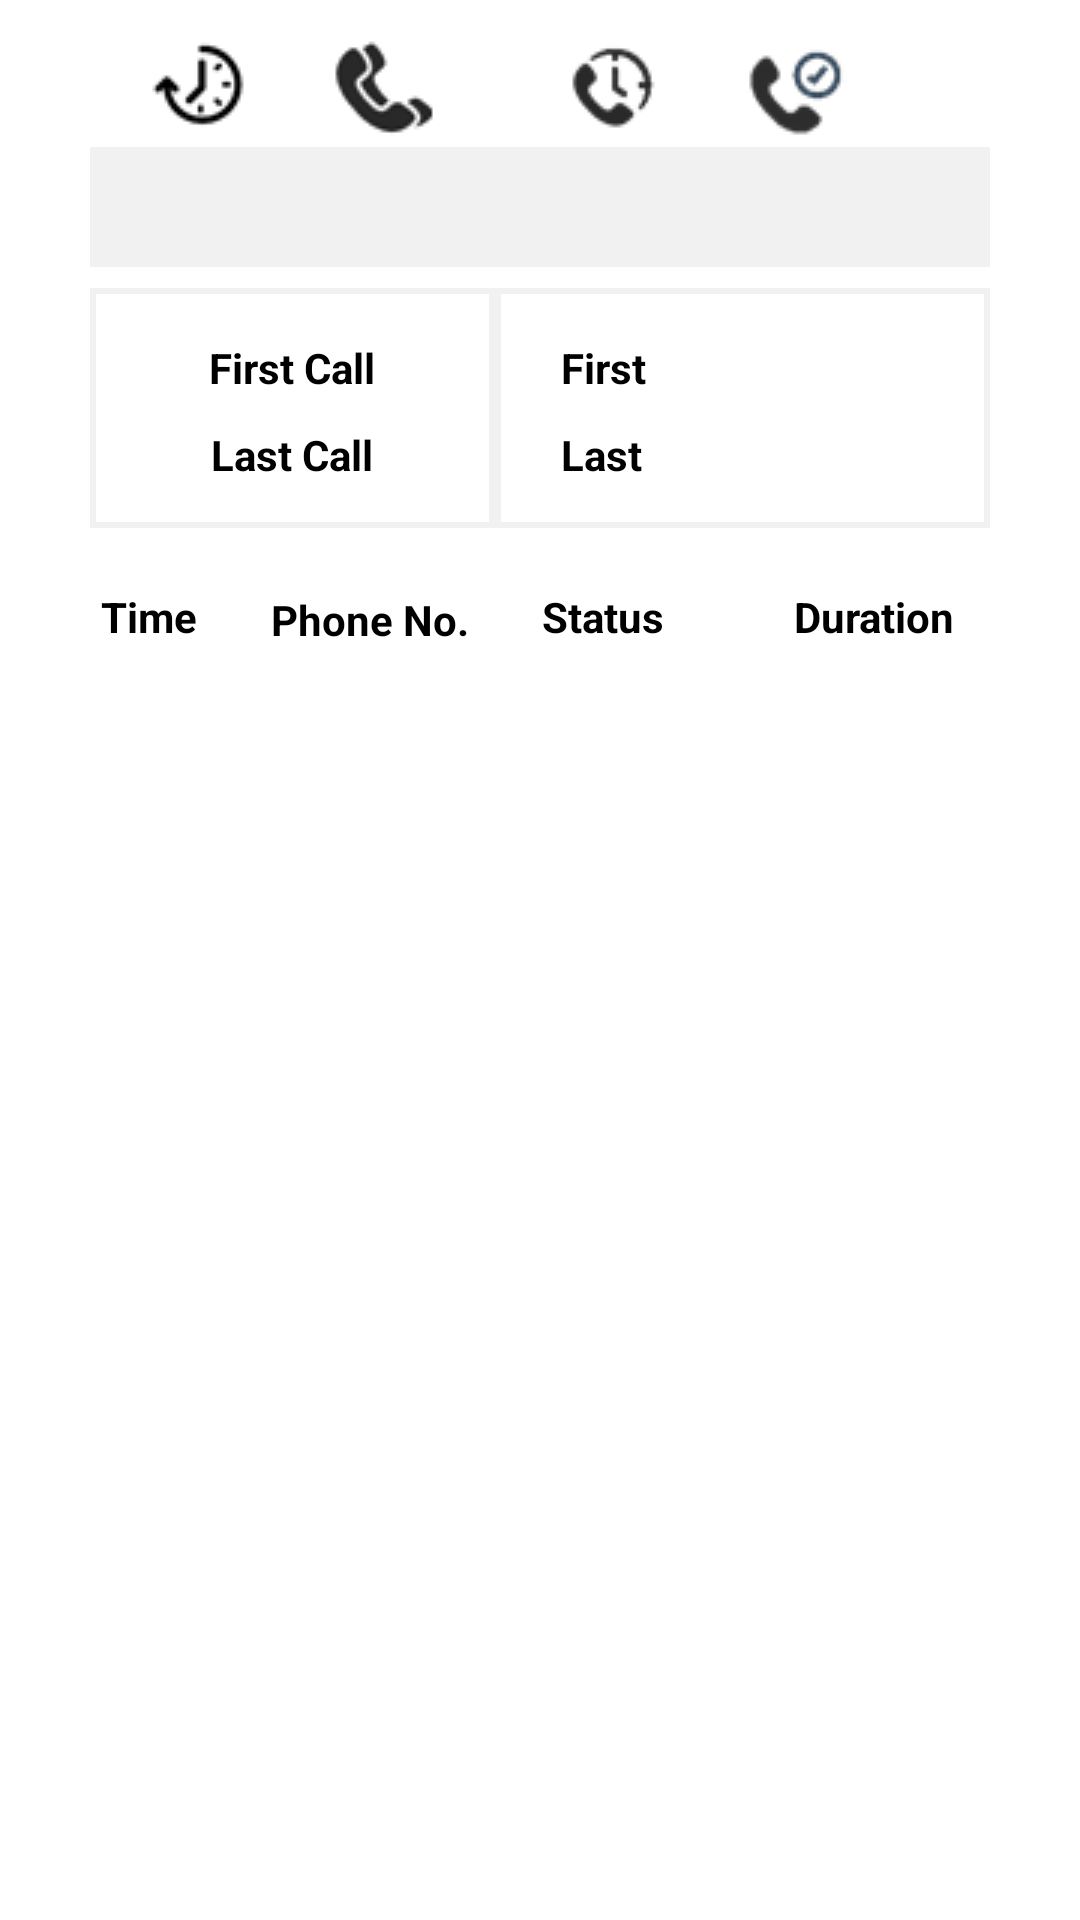

Produce the Android XML layout that renders to this screen, including the resource entries it uses.
<!-- AndroidManifest.xml: application theme AppTheme -->
<!-- res/layout/activity_agent.xml -->
<?xml version="1.0" encoding="utf-8"?>
<RelativeLayout xmlns:android="http://schemas.android.com/apk/res/android"
    xmlns:app="http://schemas.android.com/apk/res-auto"
    xmlns:tools="http://schemas.android.com/tools"
    android:layout_width="match_parent"
    android:layout_height="match_parent"
    android:background="@android:color/white"
    tools:context=".AgentActivity">

    <TableLayout
        android:id="@+id/table"
        android:layout_width="316dp"
        android:layout_height="wrap_content"
        android:layout_alignParentStart="true"
        android:layout_alignParentTop="true"
        android:layout_alignParentEnd="true"
        android:layout_centerHorizontal="true"
        android:layout_marginHorizontal="30dp"
        android:layout_marginTop="10dp"
        android:background="#f1f1f1"
        android:paddingBottom="10dp">

        <TableRow
            android:layout_width="match_parent"
            android:layout_height="match_parent"
            android:background="@android:color/white">

            <TextView
                android:layout_width="wrap_content"
                android:layout_height="match_parent"
                android:layout_column="1"
                android:layout_marginStart="20dp"
                android:layout_marginRight="1dp"
                app:drawableStartCompat="@drawable/icon" />

            <TextView

                android:layout_width="wrap_content"
                android:layout_height="wrap_content"
                android:layout_column="2"
                android:layout_marginStart="20dp"
                app:drawableStartCompat="@drawable/icon1" />

            <TextView

                android:layout_width="wrap_content"
                android:layout_height="match_parent"
                android:layout_column="3"
                android:layout_marginStart="20dp"
                app:drawableStartCompat="@drawable/icons8_phone_26px" />

            <TextView
                android:layout_width="wrap_content"
                android:layout_height="match_parent"
                android:layout_column="4"
                android:layout_marginStart="20dp"
                android:layout_marginRight="1dp"
                app:drawableStartCompat="@drawable/icon3" />

            <TextView
                android:layout_width="wrap_content"
                android:layout_height="match_parent"
                android:layout_column="5"
                android:layout_marginStart="20dp"
                android:layout_marginEnd="5dp"
                android:layout_marginRight="1dp"
                app:drawableStartCompat="@drawable/icon4" />

        </TableRow>

        <TableRow
            android:layout_width="match_parent"
            android:layout_height="match_parent"
            android:layout_marginTop="10dp"
            android:paddingBottom="1dp">

            <TextView
                android:id="@+id/text1"
                android:layout_width="wrap_content"
                android:layout_height="match_parent"
                android:layout_column="1"
                android:layout_marginStart="20dp"
                android:layout_marginRight="1dp"
                android:textAlignment="center"
                android:textStyle="bold" />

            <TextView
                android:id="@+id/text2"
                android:layout_width="wrap_content"
                android:layout_height="wrap_content"
                android:layout_column="2"
                android:layout_marginStart="20dp"
                android:textAlignment="center"
                android:textStyle="bold" />

            <TextView
                android:id="@+id/text3"
                android:layout_width="wrap_content"
                android:layout_height="match_parent"
                android:layout_column="3"
                android:layout_marginStart="20dp"
                android:textStyle="bold" />

            <TextView
                android:id="@+id/text4"
                android:layout_width="wrap_content"
                android:layout_height="match_parent"
                android:layout_column="4"
                android:layout_marginStart="20dp"
                android:maxLength="5"
                android:textStyle="bold" />

            <TextView
                android:id="@+id/text5"
                android:layout_width="wrap_content"
                android:layout_height="match_parent"
                android:layout_column="5"
                android:layout_marginStart="20dp"
                android:layout_marginEnd="5dp"
                android:textAlignment="center"
                android:textStyle="bold" />

        </TableRow>
    </TableLayout>

    <LinearLayout
        android:layout_width="match_parent"
        android:layout_height="80dp"
        android:id="@+id/linear"
        android:layout_below="@+id/table"
        android:layout_alignParentStart="true"
        android:layout_centerHorizontal="true"
        android:layout_marginHorizontal="30dp"
        android:layout_marginTop="7dp"
        android:background="#f1f1f1"
        android:orientation="horizontal">

        <LinearLayout
            android:layout_width="131dp"
            android:layout_height="match_parent"
            android:layout_marginHorizontal="2dp"
            android:layout_marginVertical="2dp"
            android:layout_marginTop="2dp"
            android:background="@android:color/white"
            android:orientation="vertical">

            <TextView
                android:layout_width="match_parent"
                android:layout_height="wrap_content"
                android:layout_marginTop="15dp"
                android:text="First Call"
                android:textAlignment="center"
                android:textColor="@android:color/black"
                android:textStyle="bold" />

            <TextView
                android:layout_width="match_parent"
                android:layout_height="wrap_content"
                android:layout_marginTop="10dp"
                android:text="Last Call"
                android:textAlignment="center"
                android:textColor="@android:color/black"
                android:textStyle="bold" />
        </LinearLayout>

        <LinearLayout
            android:layout_width="match_parent"
            android:layout_height="match_parent"
            android:layout_marginHorizontal="2dp"
            android:layout_marginVertical="2dp"
            android:layout_marginTop="2dp"
            android:background="@android:color/white"
            android:orientation="vertical">

            <TextView
                android:id="@+id/firstcall"
                android:layout_width="match_parent"
                android:layout_height="wrap_content"
                android:layout_marginTop="15dp"
                android:paddingStart="20dp"
                android:text="First Call"
                android:maxLength="5"
                android:textColor="@android:color/black"
                android:textStyle="bold" />

            <TextView
                android:id="@+id/last"
                android:layout_width="match_parent"
                android:layout_height="wrap_content"
                android:layout_marginTop="10dp"
                android:maxLength="5"
                android:paddingStart="20dp"
                android:text="Last Call"
                android:textColor="@android:color/black"
                android:textStyle="bold" />
        </LinearLayout>

    </LinearLayout>

    <androidx.constraintlayout.widget.ConstraintLayout
        android:id="@+id/cardview2"
        android:layout_width="match_parent"
        android:layout_height="wrap_content"
        android:layout_below="@+id/linear"
        android:layout_centerHorizontal="true"
        android:layout_marginTop="10dp"
        android:layout_marginHorizontal="30dp"
        android:background="@drawable/table_background"
        app:layout_constraintEnd_toEndOf="parent"
        app:layout_constraintStart_toStartOf="parent"
        app:layout_constraintTop_toTopOf="parent">

        <TextView
            android:id="@+id/agentName"
            android:layout_width="wrap_content"
            android:layout_height="wrap_content"
            android:paddingTop="10dp"
            android:paddingEnd="5dp"
            android:paddingBottom="8dp"
            android:text="Time"
            android:layout_marginStart="3dp"
            android:textColor="@android:color/black"
            android:textStyle="bold"
            app:layout_constraintBottom_toBottomOf="parent"
            app:layout_constraintEnd_toEndOf="parent"
            app:layout_constraintHorizontal_bias="0.003"
            app:layout_constraintStart_toStartOf="parent"
            app:layout_constraintTop_toTopOf="parent"
            app:layout_constraintVertical_bias="0.0" />

        <TextView
            android:id="@+id/totalDuration"
            android:layout_width="wrap_content"
            android:layout_height="wrap_content"
            android:paddingTop="10dp"
            android:paddingEnd="5dp"
            android:paddingBottom="8dp"
            android:text="Phone No."
            android:textColor="@android:color/black"
            android:textStyle="bold"
            app:layout_constraintBottom_toBottomOf="parent"
            app:layout_constraintEnd_toEndOf="@+id/uniqueCall"
            app:layout_constraintHorizontal_bias="0.266"
            app:layout_constraintStart_toStartOf="parent"
            app:layout_constraintTop_toTopOf="parent" />

        <TextView
            android:id="@+id/totalCall"
            android:layout_width="wrap_content"
            android:layout_height="wrap_content"
            android:layout_marginEnd="8dp"
            android:padding="10dp"
            android:text="Status"
            android:textColor="@android:color/black"
            android:textStyle="bold"
            app:layout_constraintBottom_toBottomOf="parent"
            app:layout_constraintEnd_toStartOf="@+id/uniqueCall"
            app:layout_constraintHorizontal_bias="0.902"
            app:layout_constraintStart_toStartOf="parent"
            app:layout_constraintTop_toTopOf="parent"
            app:layout_constraintVertical_bias="0.0" />

        <TextView
            android:id="@+id/uniqueCall"
            android:layout_width="wrap_content"
            android:layout_height="wrap_content"
            android:padding="10dp"
            android:text="Duration"
            android:textColor="@android:color/black"
            android:textStyle="bold"
            app:layout_constraintBottom_toBottomOf="parent"
            app:layout_constraintEnd_toEndOf="parent"
            app:layout_constraintHorizontal_bias="0.992"
            app:layout_constraintStart_toStartOf="parent"
            app:layout_constraintTop_toTopOf="parent"
            app:layout_constraintVertical_bias="0.0" />

    </androidx.constraintlayout.widget.ConstraintLayout>

    <androidx.recyclerview.widget.RecyclerView
        android:id="@+id/recycler2"
        android:layout_width="match_parent"
        android:layout_height="match_parent"
        android:layout_below="@+id/cardview2"
        android:layout_centerHorizontal="true"
        android:layout_alignParentBottom="true"
        android:layout_marginHorizontal="30dp"
        android:layout_marginBottom="5dp"
        android:layout_marginTop="2dp" />


</RelativeLayout>
<!-- resources referenced by this layout -->
<resources>
  <!-- drawable icon: png bitmap (drawable, 1247 bytes) -->
  <!-- drawable icon1: png bitmap (drawable, 1226 bytes) -->
  <!-- drawable icon3: png bitmap (drawable, 1049 bytes) -->
  <!-- drawable icon4: png bitmap (drawable-v24, 1373 bytes) -->
  <style name="AppTheme" parent="Theme.AppCompat.Light.DarkActionBar">
          
          <item name="colorPrimary">#039BE5</item>
          <item name="colorPrimaryDark">#1E88E5</item>
          <item name="colorAccent">@color/colorAccent</item>
      </style>
  <!-- not gathered from this repository: default colours our renderer supplied (Android Studio template values) -->
  <color name="colorAccent">#FF03DAC5</color>
</resources>
